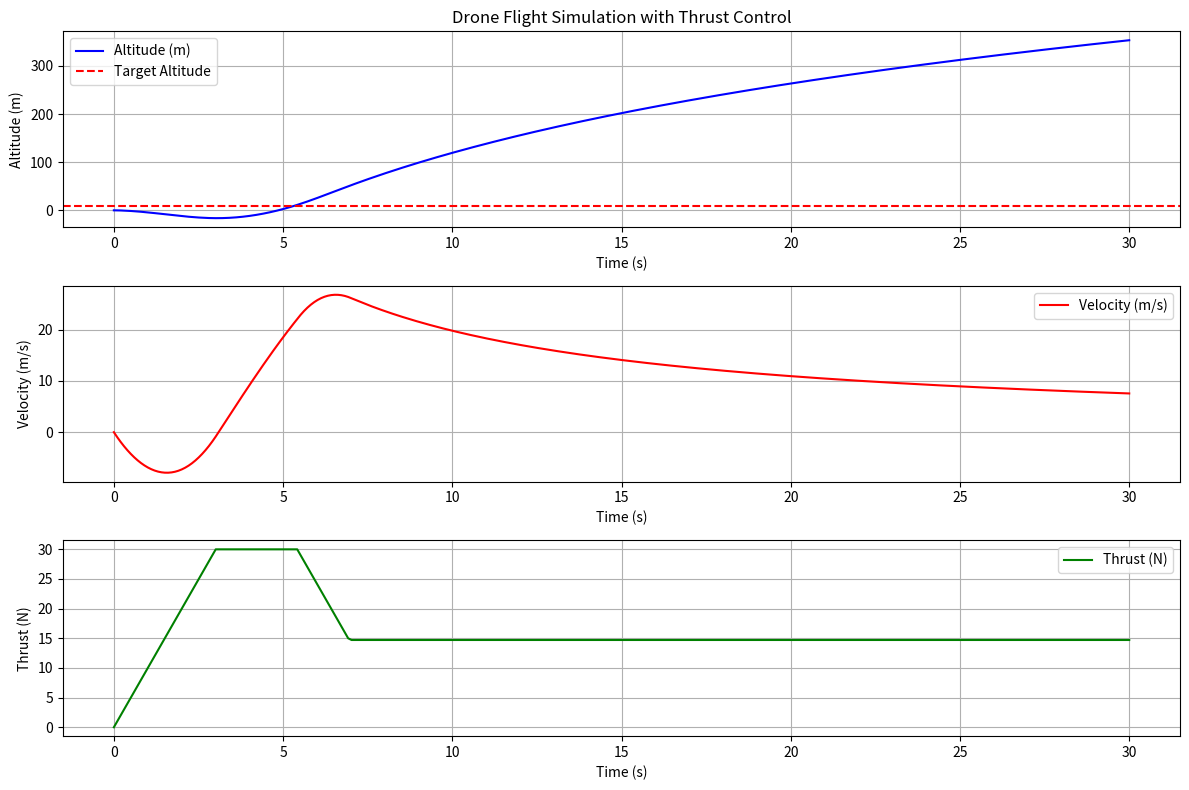

Write Python code to recreate this figure.
#! python


import numpy as np
import matplotlib.pyplot as plt

# Constants
g = 9.81  # Acceleration due to gravity (m/s^2)
MAX_THRUST = 30.0  # Maximum thrust (N)
MAX_VELOCITY = 50.0  # Maximum velocity (m/s)

# Drone parameters
mass = 1.5  # Mass of the drone (kg)
rotor_area = 0.1  # Rotor area (m^2)
air_density = 1.225  # Air density at sea level (kg/m^3)
C_L = 1.0  # Lift coefficient (assumed constant for simplicity)
C_D = 0.1  # Drag coefficient (assumed constant for simplicity)

# Desired altitude
target_altitude = 10.0  # Target altitude to hover at (m)

# Functions to calculate forces


def calculate_lift(thrust):
    """Calculate lift force based on thrust."""
    return thrust


def calculate_weight(mass):
    """Calculate weight of the drone."""
    return mass * g


def calculate_drag(velocity):
    """Calculate drag force based on velocity."""
    return C_D * 0.5 * air_density * rotor_area * velocity**2


# Simulation parameters
time_step = 0.1  # Time step for simulation (s)
total_time = 30.0  # Total time for simulation (s)
num_steps = int(total_time / time_step)

# Initialize arrays to store results
time_array = np.linspace(0, total_time, num_steps)
altitude_array = np.zeros(num_steps)
velocity_array = np.zeros(num_steps)
thrust_array = np.zeros(num_steps)  # Array to store thrust values

# Initial conditions
thrust = 0.0  # Initial thrust generated by the rotors (N)
altitude = 0.0  # Initial altitude (m)
velocity = 0.0  # Initial velocity (m/s)

# Simulation loop
for i in range(1, num_steps):
    lift = calculate_lift(thrust)
    weight = calculate_weight(mass)

    # Thrust control logic for hovering at target altitude
    if altitude < target_altitude:
        thrust += 1.0
        if thrust > MAX_THRUST:
            thrust = MAX_THRUST
    elif altitude > target_altitude:
        thrust -= 1.0
        if thrust < weight:
            thrust = weight
    else:
        thrust = weight

    thrust_array[i] = thrust  # Store current thrust value

    # Calculate net force and ensure velocity is capped
    net_force = lift - weight - calculate_drag(min(velocity, MAX_VELOCITY))
    acceleration = net_force / mass

    # Update velocity and altitude with safety checks
    velocity += acceleration * time_step
    if abs(velocity) > MAX_VELOCITY:
        velocity = np.sign(velocity) * MAX_VELOCITY

    altitude += velocity * time_step

    # Store results
    velocity_array[i] = velocity
    altitude_array[i] = altitude

# Plotting results
plt.figure(figsize=(12, 8))

plt.subplot(3, 1, 1)
plt.plot(time_array, altitude_array, label='Altitude (m)', color='blue')
plt.axhline(y=target_altitude, color='red',
            linestyle='--', label='Target Altitude')
plt.title('Drone Flight Simulation with Thrust Control')
plt.xlabel('Time (s)')
plt.ylabel('Altitude (m)')
plt.grid()
plt.legend()

plt.subplot(3, 1, 2)
plt.plot(time_array, velocity_array, label='Velocity (m/s)', color='red')
plt.xlabel('Time (s)')
plt.ylabel('Velocity (m/s)')
plt.grid()
plt.legend()

plt.subplot(3, 1, 3)
plt.plot(time_array, thrust_array, label='Thrust (N)', color='green')
plt.xlabel('Time (s)')
plt.ylabel('Thrust (N)')
plt.grid()
plt.legend()

plt.tight_layout()
plt.show()
